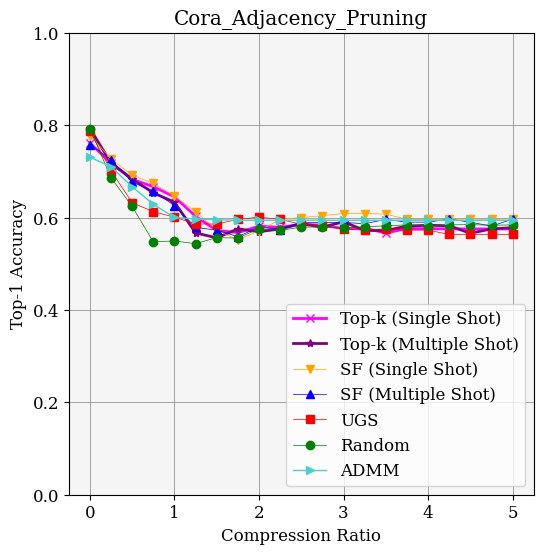

Recreate this plot in Python.
from matplotlib import pyplot as plt
import numpy as np

def calculate(numpy_array):
    mean = numpy_array.mean(axis=0)
    minimum = np.amin(numpy_array,axis=0)
    maximum = np.amax(numpy_array,axis=0)
    return mean, minimum, maximum
ratios = [0.0, 0.25, 0.5, 0.75, 1.0, 1.25, 1.5, 1.75, 2.0, 2.25, 2.5, 2.75, 3.0, 3.25, 3.5, 3.75, 4.0, 4.25, 4.5, 4.75, 5.0]

top_k_singleshot_run1 = np.array([0.758, 0.714, 0.674, 0.674, 0.662, 0.588, 0.548, 0.56, 0.6, 0.604, 0.616, 0.608, 0.586, 0.598, 0.588, 0.592, 0.592, 0.588, 0.588, 0.588, 0.588])
top_k_singleshot_run2 = np.array([0.762, 0.708, 0.694, 0.676, 0.626, 0.576, 0.576, 0.586, 0.582, 0.548, 0.538, 0.556, 0.544, 0.548, 0.548, 0.552, 0.552, 0.554, 0.554, 0.554, 0.554])
top_k_singleshot_run3 = np.array([0.764, 0.73, 0.68, 0.65, 0.646, 0.644, 0.592, 0.556, 0.562, 0.584, 0.602, 0.586, 0.598, 0.584, 0.564, 0.584, 0.584, 0.584, 0.584, 0.584, 0.584])

top_k_singleshot_mean, top_k_singleshot_min, top_k_singleshot_max = calculate(np.array([top_k_singleshot_run1,top_k_singleshot_run2,top_k_singleshot_run3]))

top_k_multishot_l3_run1 = np.array([0.77, 0.716, 0.682, 0.658, 0.64, 0.586, 0.604, 0.596, 0.594, 0.582, 0.578, 0.582, 0.59, 0.5740000000000001, 0.582, 0.5700000000000001, 0.594, 0.5760000000000001, 0.55, 0.582, 0.5760000000000001])
top_k_multishot_l3_run2 = np.array([0.794, 0.714, 0.686, 0.656, 0.662, 0.5760000000000001, 0.512, 0.5700000000000001, 0.56, 0.578, 0.592, 0.596, 0.606, 0.59, 0.594, 0.592, 0.588, 0.596, 0.594, 0.58, 0.588])
top_k_multishot_l3_run3 = np.array([0.8140000000000001, 0.724, 0.682, 0.646, 0.598, 0.538, 0.552, 0.56, 0.554, 0.5660000000000001, 0.59, 0.56, 0.5760000000000001, 0.552, 0.54, 0.582, 0.5680000000000001, 0.5740000000000001, 0.554, 0.5640000000000001, 0.5700000000000001])

top_k_multishot_mean, top_k_multishot_min, top_k_multishot_max = calculate(np.array([top_k_multishot_l3_run1,top_k_multishot_l3_run2,top_k_multishot_l3_run3]))

synflow_singleshot_run1 = np.array([0.774, 0.724, 0.676, 0.654, 0.614, 0.578, 0.52, 0.532, 0.56, 0.59, 0.594, 0.598, 0.608, 0.61, 0.61, 0.604, 0.604, 0.606, 0.606, 0.606, 0.606])
synflow_singleshot_run2 = np.array([0.766, 0.73, 0.694, 0.69, 0.676, 0.628, 0.602, 0.516, 0.57, 0.576, 0.574, 0.59, 0.598, 0.596, 0.604, 0.578, 0.578, 0.58, 0.58, 0.58, 0.58])
synflow_singleshot_run3 = np.array([0.792, 0.728, 0.704, 0.678, 0.65, 0.632, 0.596, 0.606, 0.584, 0.622, 0.632, 0.624, 0.62, 0.62, 0.608, 0.606, 0.606, 0.604, 0.604, 0.604, 0.604])

synflow_singleshot_mean, synflow_singleshot_min, synflow_singleshot_max = calculate(np.array([synflow_singleshot_run1,synflow_singleshot_run2,synflow_singleshot_run3]))

synflow_multishot_l3_run1 = np.array([0.742, 0.732, 0.686, 0.68, 0.6, 0.604, 0.604, 0.56, 0.594, 0.608, 0.61, 0.598, 0.592, 0.592, 0.6, 0.606, 0.59, 0.596, 0.592, 0.596, 0.61])
synflow_multishot_l3_run2 = np.array([0.778, 0.714, 0.672, 0.674, 0.648, 0.5680000000000001, 0.5700000000000001, 0.5720000000000001, 0.5660000000000001, 0.56, 0.604, 0.596, 0.588, 0.598, 0.596, 0.58, 0.602, 0.616, 0.608, 0.584, 0.604])
synflow_multishot_l3_run3 = np.array([0.754, 0.73, 0.672, 0.616, 0.63, 0.5640000000000001, 0.544, 0.544, 0.578, 0.554, 0.556, 0.5720000000000001, 0.588, 0.5700000000000001, 0.592, 0.584, 0.578, 0.578, 0.5700000000000001, 0.5640000000000001, 0.5760000000000001])

synflow_multishot_mean, synflow_multishot_min, synflow_multishot_max = calculate(np.array([synflow_multishot_l3_run1,synflow_multishot_l3_run2,synflow_multishot_l3_run3]))

ugs_run1 = np.array([0.792, 0.668, 0.574, 0.568, 0.542, 0.526, 0.542, 0.576, 0.59, 0.602, 0.592, 0.604, 0.588, 0.592, 0.596, 0.598, 0.598, 0.586, 0.586, 0.586, 0.586])
ugs_run2 = np.array([0.782, 0.732, 0.676, 0.652, 0.65, 0.634, 0.622, 0.618, 0.618, 0.61, 0.58, 0.558, 0.56, 0.556, 0.556, 0.568, 0.568, 0.554, 0.554, 0.554, 0.554])
ugs_run3 = np.array([0.786, 0.704, 0.646, 0.618, 0.61, 0.598, 0.594, 0.594, 0.594, 0.576, 0.584, 0.584, 0.576, 0.57, 0.574, 0.552, 0.552, 0.55, 0.55, 0.55, 0.55])
ugs_mean, ugs_min, ugs_max = calculate(np.array([ugs_run1, ugs_run2, ugs_run3]))

random_run1 = np.array([0.788, 0.68, 0.612, 0.558, 0.592, 0.58, 0.594, 0.558, 0.596, 0.602, 0.604, 0.594, 0.588, 0.61, 0.606, 0.606, 0.604, 0.606, 0.606, 0.606, 0.606])
random_run2 = np.array([0.792, 0.72, 0.66, 0.54, 0.528, 0.546, 0.548, 0.572, 0.566, 0.582, 0.588, 0.588, 0.592, 0.574, 0.592, 0.592, 0.59, 0.592, 0.592, 0.592, 0.592])
random_run3 = np.array([0.798, 0.658, 0.6, 0.544, 0.528, 0.504, 0.528, 0.536, 0.566, 0.532, 0.546, 0.556, 0.552, 0.556, 0.548, 0.554, 0.554, 0.554, 0.556, 0.552, 0.554])
random_mean, random_min, random_max = calculate(np.array([random_run1, random_run2, random_run3]))

admm_run1 = np.array([0.75646, 0.73063, 0.68635, 0.64576, 0.61255, 0.59779, 0.5941, 0.5941, 0.5941, 0.5941, 0.5941, 0.5941, 0.5941, 0.5941, 0.5941, 0.5941, 0.5941, 0.5941, 0.5941, 0.5941, 0.5941])
admm_run2 = np.array([0.73063, 0.72694, 0.6679, 0.60517, 0.59779, 0.59779, 0.5941, 0.5941, 0.5941, 0.5941, 0.5941, 0.5941, 0.5941, 0.5941, 0.5941, 0.5941, 0.5941, 0.5941, 0.5941, 0.5941, 0.5941])
admm_run3 = np.array([0.7048, 0.67159, 0.64576, 0.63469, 0.59041, 0.5941, 0.59779, 0.5941, 0.5941, 0.5941, 0.5941, 0.5941, 0.5941, 0.5941, 0.5941, 0.5941, 0.5941, 0.5941, 0.5941, 0.5941, 0.5941])
admm_mean, admm_min, admm_max = calculate(np.array([admm_run1, admm_run2, admm_run3]))

plt.rc('font', family='serif', size=12)
plt.rc('xtick', labelsize='medium')
plt.rc('ytick', labelsize='medium')

fig = plt.figure(figsize=(6, 6))

ax = fig.add_subplot(1, 1, 1)

ax.plot(ratios, top_k_singleshot_mean, color='magenta', ls='solid', linewidth = 2.0, marker = "x", label = "Top-k (Single Shot)")
ax.plot(ratios, top_k_multishot_mean, color='purple', ls='solid', linewidth = 2.0, marker = "*", label = "Top-k (Multiple Shot)")
ax.plot(ratios, synflow_singleshot_mean, color='orange', ls='solid', linewidth = 0.5, marker = "v", label = "SF (Single Shot)")
ax.plot(ratios, synflow_multishot_mean, color='blue', ls='solid', linewidth = 0.5, marker = "^", label = "SF (Multiple Shot)")

ax.plot(ratios, ugs_mean, color='red', ls='solid', linewidth = 0.5, marker = "s", label = "UGS")
#ax.fill_between(ratios, ugs_min, ugs_max, facecolor='lightcoral', alpha=0.2)

ax.plot(ratios, random_mean, color='green', ls='solid', linewidth = 0.5, marker = "o", label = "Random")
#ax.fill_between(ratios, random_min, random_max, facecolor='lightgreen', alpha=0.2)

ax.plot(ratios, admm_mean, color='mediumturquoise', ls='solid', linewidth = 1.0, marker = ">", label = "ADMM")

ax.set_facecolor("whitesmoke")
plt.grid(color = 'gray', linestyle = 'solid', linewidth = 0.5)

title = 'Cora_Adjacency_Pruning'
ax.set_title(title)
ax.set_xlabel('Compression Ratio')
ax.set_ylabel('Top-1 Accuracy')
ax.set_yticks((0, 0.2, 0.4, 0.6, 0.8, 1))
ax.set_xticks((0, 1, 2, 3, 4, 5))
plt.legend(loc = 4, prop={'size':12})

plt.savefig('figure.png')
plt.show()
